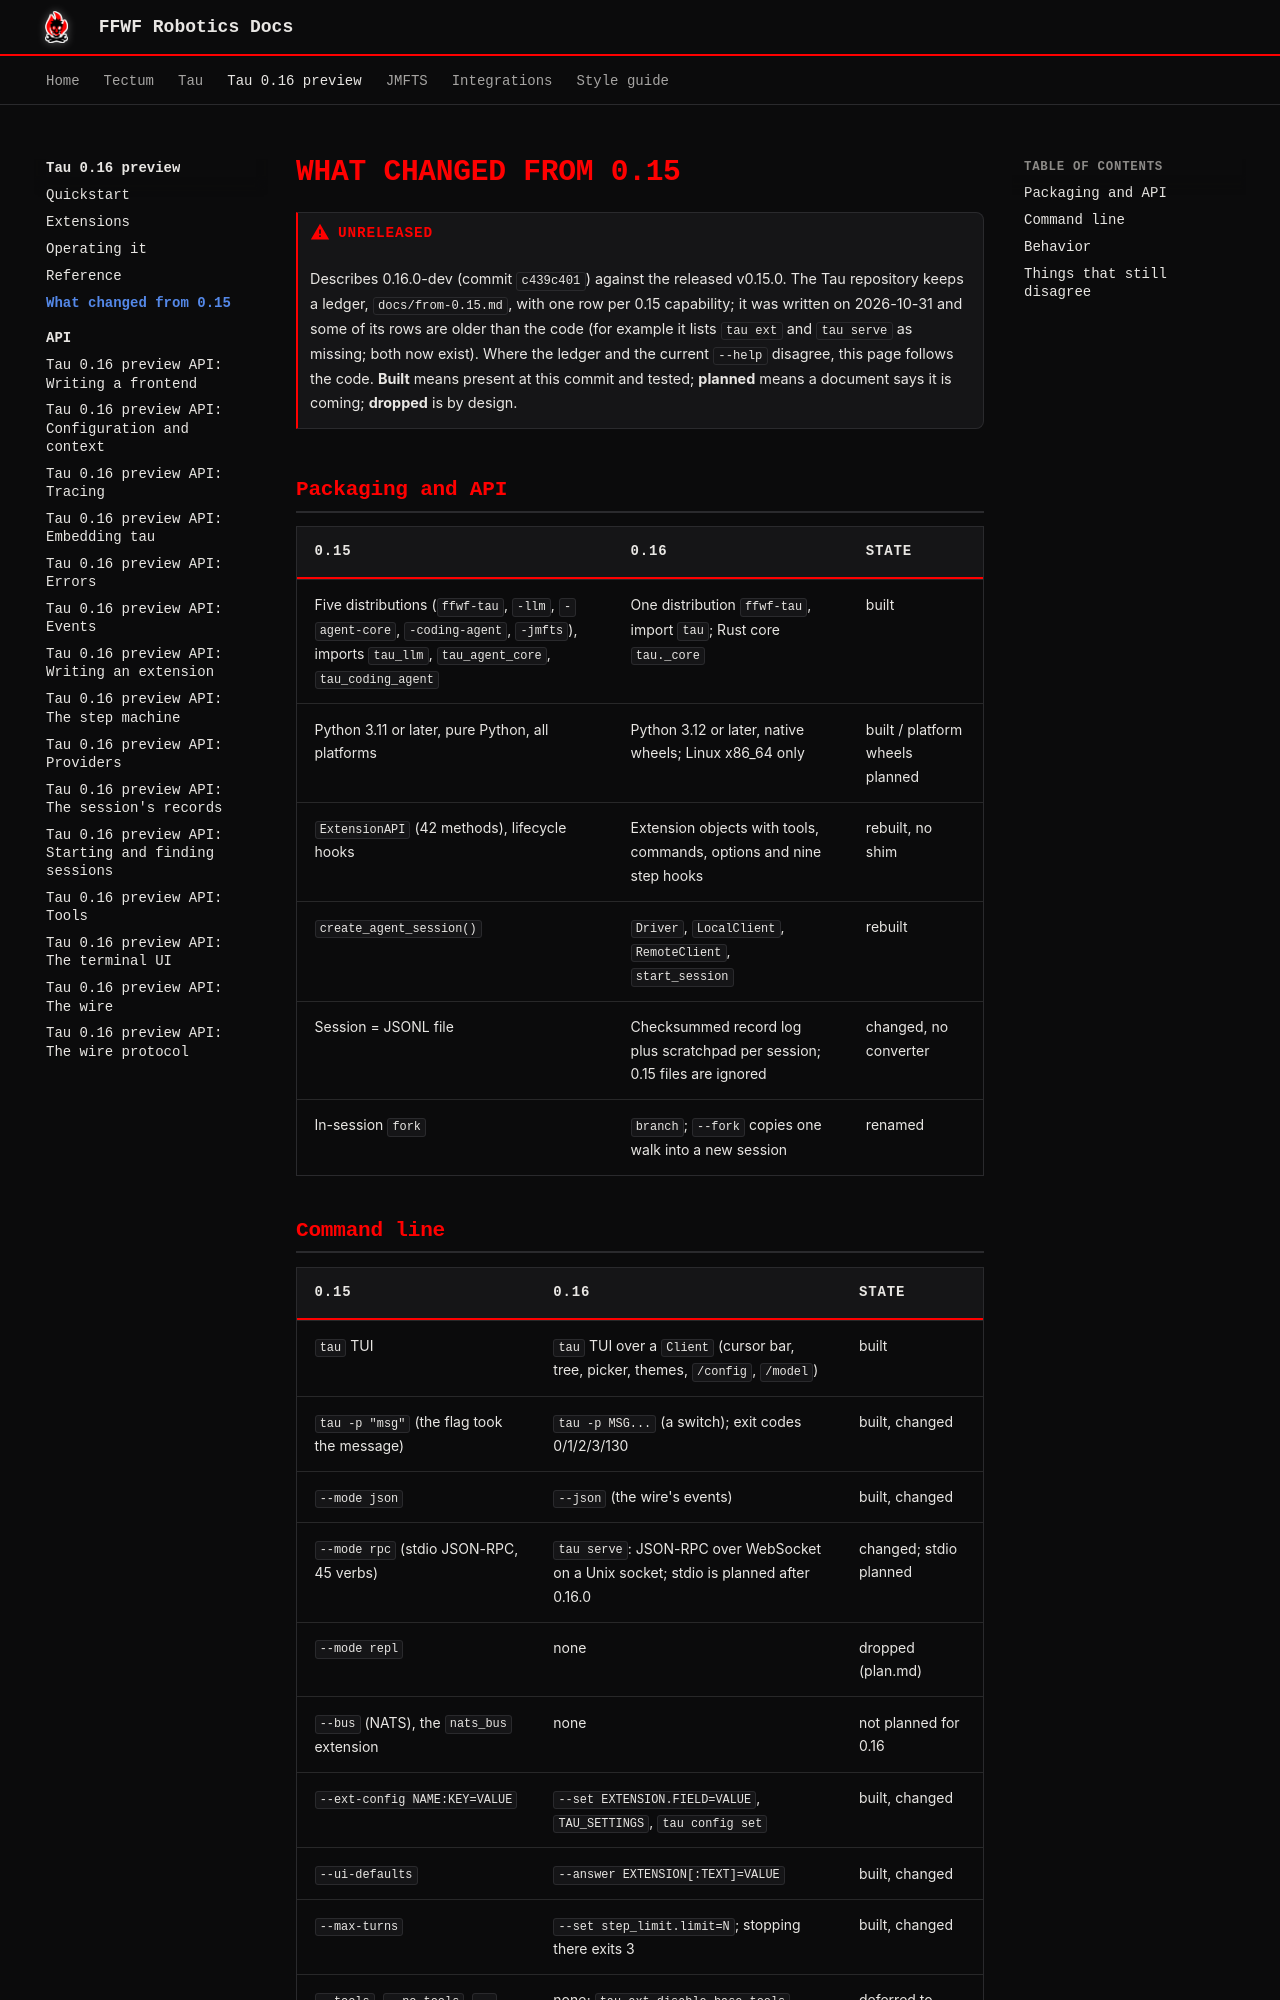

repository: ffwfrobotics/ffwfrobotics.github.io · page: tau/preview/differences/index.html · generator: mkdocs

---
title: "Tau 0.16 preview: what changed from 0.15"
---

# What changed from 0.15

!!! warning "Unreleased"
    Describes 0.16.0-dev (commit `c439c401`) against the released v0.15.0. The Tau repository
    keeps a ledger, `docs/from-0.15.md`, with one row per 0.15 capability; it was written on
    2026-10-31 and some of its rows are older than the code (for example it lists `tau ext`
    and `tau serve` as missing; both now exist). Where the ledger and the current `--help`
    disagree, this page follows the code. **Built** means present at this commit and tested;
    **planned** means a document says it is coming; **dropped** is by design.

## Packaging and API

| 0.15 | 0.16 | State |
|---|---|---|
| Five distributions (`ffwf-tau`, `-llm`, `-agent-core`, `-coding-agent`, `-jmfts`), imports `tau_llm`, `tau_agent_core`, `tau_coding_agent` | One distribution `ffwf-tau`, import `tau`; Rust core `tau._core` | built |
| Python 3.11 or later, pure Python, all platforms | Python 3.12 or later, native wheels; Linux x86_64 only | built / platform wheels planned |
| `ExtensionAPI` (42 methods), lifecycle hooks | Extension objects with tools, commands, options and nine step hooks | rebuilt, no shim |
| `create_agent_session()` | `Driver`, `LocalClient`, `RemoteClient`, `start_session` | rebuilt |
| Session = JSONL file | Checksummed record log plus scratchpad per session; 0.15 files are ignored | changed, no converter |
| In-session `fork` | `branch`; `--fork` copies one walk into a new session | renamed |
